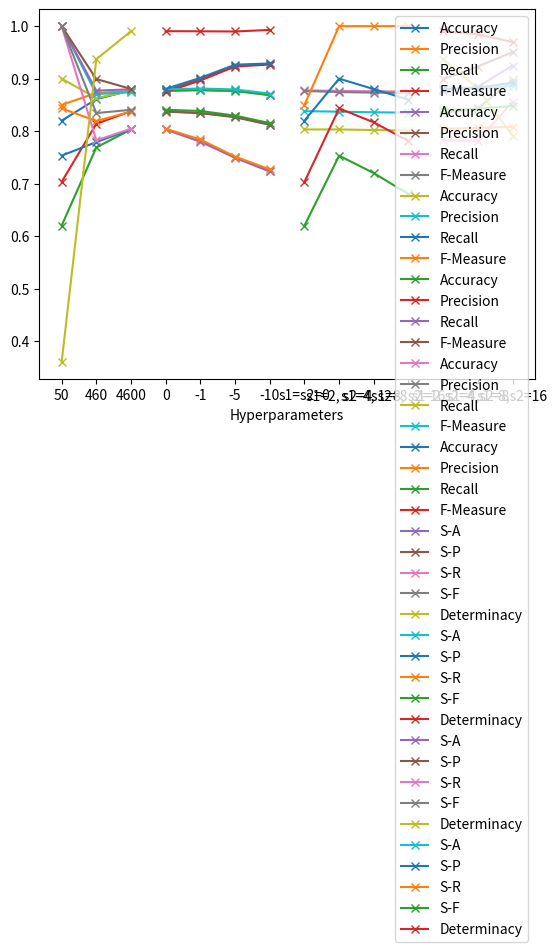

Python code for this plot:
# -*- coding: utf-8 -*-
"""
Created on Mon Mar  8 11:26:06 2021

[redacted]
"""

import matplotlib.pyplot as plt

#mle dataset size

samplesizeg1 = ["50", "460", "4600"]
accuracyg1 = [0.8200,0.8609,0.8776]
precisiong1 = [0.8500,0.8727,0.8765]
recallg1 = [0.6200,0.7690,0.8032]
fmeasureg1 = [0.7033,0.8140,0.8380]

plt.plot(samplesizeg1,accuracyg1,marker = 'x',label='Accuracy')
plt.plot(samplesizeg1,precisiong1,marker = 'x',label='Precision')
plt.plot(samplesizeg1,recallg1,marker = 'x',label='Recall')
plt.plot(samplesizeg1,fmeasureg1,marker = 'x',label='F-Measure')
plt.xlabel('Dataset Size')
plt.legend()
plt.show()

#mle utility

utilityg2 = ["0","-1","-5","-10"]
accuracyg2=[0.8776,0.8783,0.8774,0.8689]
precisiong2=[0.8765,0.8985,0.9244,0.9282]
recallg2=[0.8032,0.7793,0.7505,0.7233]
fmeasureg2=[0.8380,0.8344,0.8279,0.8126]

plt.plot(utilityg2,accuracyg2,marker='x',label='Accuracy')
plt.plot(utilityg2,precisiong2,marker='x',label='Precision')
plt.plot(utilityg2,recallg2,marker='x',label='Recall')
plt.plot(utilityg2,fmeasureg2,marker='x',label='F-Measure')
plt.xlabel('u')
plt.legend()
plt.show()

#Bayesian dataset size

samplesizeg3 = ["50", "460", "4600"]
accuracyg3 = [0.9000,0.8630,0.8767]
precisiong3 = [1.000,0.8705,0.8744]
recallg3 = [0.7533,0.7792,0.8032]
fmeasureg3 = [0.8433,0.8193,0.8371]

plt.plot(samplesizeg3,accuracyg3,marker = 'x',label='Accuracy')
plt.plot(samplesizeg3,precisiong3,marker = 'x',label='Precision')
plt.plot(samplesizeg3,recallg3,marker = 'x',label='Recall')
plt.plot(samplesizeg3,fmeasureg3,marker = 'x',label='F-Measure')
plt.xlabel('Dataset Size')
plt.legend()
plt.show()

#Bayesian utility

utilityg4 = ["0","-1","-5","-10"]
accuracyg4=[0.8767,0.8780,0.8763,0.8685]
precisiong4=[0.8744,0.8965,0.9230,0.9269]
recallg4=[0.8032,0.7809,0.7489,0.7233]
fmeasureg4=[0.8371,0.8344,0.8264,0.8121]

plt.plot(utilityg4,accuracyg4,marker='x',label='Accuracy')
plt.plot(utilityg4,precisiong4,marker='x',label='Precision')
plt.plot(utilityg4,recallg4,marker='x',label='Recall')
plt.plot(utilityg4,fmeasureg4,marker='x',label='F-Measure')
plt.xlabel('u')
plt.legend()
plt.show()

#Bayesian hyperparameters large

hyperparamg5 = ["s1=s2=0","s1=2, s2=4","s1=4, s2=8","s1=8, s2=16"]
accuracyg5=[0.8776,0.8767,0.8759,0.8754]
precisiong5=[0.8765,0.8744,0.8733,0.8730]
recallg5=[0.8032,0.8032,0.8021,0.8010]
fmeasureg5=[0.8380,0.8371,0.8359,0.8352]

plt.plot(hyperparamg5,accuracyg5,marker='x',label='Accuracy')
plt.plot(hyperparamg5,precisiong5,marker='x',label='Precision')
plt.plot(hyperparamg5,recallg5,marker='x',label='Recall')
plt.plot(hyperparamg5,fmeasureg5,marker='x',label='F-Measure')
plt.xlabel('Hyperparameters')
plt.legend()
plt.show()

#Bayesian hyperparameter small

hyperparamg6 = ["s1=s2=0","s1=2, s2=4","s1=4, s2=8","s1=8, s2=16"]
accuracyg6=[0.8200,0.9000,0.8800,0.8600]
precisiong6=[0.8500,1.000,1.000,1.000]
recallg6=[0.6200,0.7533,0.7200,0.6800]
fmeasureg6=[0.7033,0.8433,0.8167,0.7810]

plt.plot(hyperparamg6,accuracyg6,marker='x',label='Accuracy')
plt.plot(hyperparamg6,precisiong6,marker='x',label='Precision')
plt.plot(hyperparamg6,recallg6,marker='x',label='Recall')
plt.plot(hyperparamg6,fmeasureg6,marker='x',label='F-Measure')
plt.xlabel('Hyperparameters')
plt.legend()
plt.show()


#Credal dataset size

samplesizeg7 = ["50", "460", "4600"]
accuracyg7 = [1,0.8771,0.8797]
precisiong7 = [1,0.8992,0.8804]
recallg7 = [1,0.7824,0.8046]
fmeasureg7 = [1,0.8344,0.8406]
determinacy7=[0.36,0.9370,0.9904]

plt.plot(samplesizeg7,accuracyg7,marker = 'x',label='S-A')
plt.plot(samplesizeg7,precisiong7,marker = 'x',label='S-P')
plt.plot(samplesizeg7,recallg7,marker = 'x',label='S-R')
plt.plot(samplesizeg7,fmeasureg7,marker = 'x',label='S-F')
plt.plot(samplesizeg7,determinacy7,marker = 'x', label='Determinacy')
plt.xlabel('Dataset Size')
plt.legend()
plt.show()

#Credal utility

utilityg8 = ["0","-1","-5","-10"]
accuracyg8=[0.8797,0.8812,0.8794,0.8715]
precisiong8=[0.8804,0.9015,0.9266,0.9289]
recallg8=[0.8046,0.7841,0.7516,0.7272]
fmeasureg8=[0.8406,0.8384,0.8295,0.8153]
determinacyg8=[0.9904,0.9902,0.9898,0.9928]

plt.plot(utilityg8,accuracyg8,marker='x',label='S-A')
plt.plot(utilityg8,precisiong8,marker='x',label='S-P')
plt.plot(utilityg8,recallg8,marker='x',label='S-R')
plt.plot(utilityg8,fmeasureg8,marker='x',label='S-F')
plt.plot(utilityg8,determinacyg8,marker='x',label='Determinacy')
plt.xlabel('u')
plt.legend()
plt.show()

#Credal hyperparameter medium

hyperparam9 = ["s1=2,s2=4","s1=4,s2=8","s1=8,s2=16"]
accuracyg9=[0.8771,0.8846,0.9250]
precisiong9=[0.8992,0.9231,0.9506]
recallg9=[0.7824,0.7819,0.8559]
fmeasureg9=[0.8344,0.8437,0.8975]
determinacyg9=[0.9370,0.8804,0.7913]

plt.plot(hyperparam9,accuracyg9,marker='x',label='S-A')
plt.plot(hyperparam9,precisiong9,marker='x',label='S-P')
plt.plot(hyperparam9,recallg9,marker='x',label='S-R')
plt.plot(hyperparam9,fmeasureg9,marker='x',label='S-F')
plt.plot(hyperparam9,determinacyg9,marker='x',label='Determinacy')
plt.xlabel('Hyperparameters')
plt.legend()
plt.show()

#Credal hyperparameter large

hyperparam10 = ["s1=2,s2=4","s1=4,s2=8","s1=8,s2=16"]
accuracyg10=[0.8797,0.8812,0.8859]
precisiong10=[0.8804,0.8825,0.8924]
recallg10=[0.8046,0.8061,0.8082]
fmeasureg10=[0.8406,0.8424,0.8479]
determinacyg10=[0.9904,0.9843,0.9698]

plt.plot(hyperparam10,accuracyg10,marker='x',label='S-A')
plt.plot(hyperparam10,precisiong10,marker='x',label='S-P')
plt.plot(hyperparam10,recallg10,marker='x',label='S-R')
plt.plot(hyperparam10,fmeasureg10,marker='x',label='S-F')
plt.plot(hyperparam10,determinacyg10,marker='x',label='Determinacy')
plt.xlabel('Hyperparameters')
plt.legend()
plt.show()


























